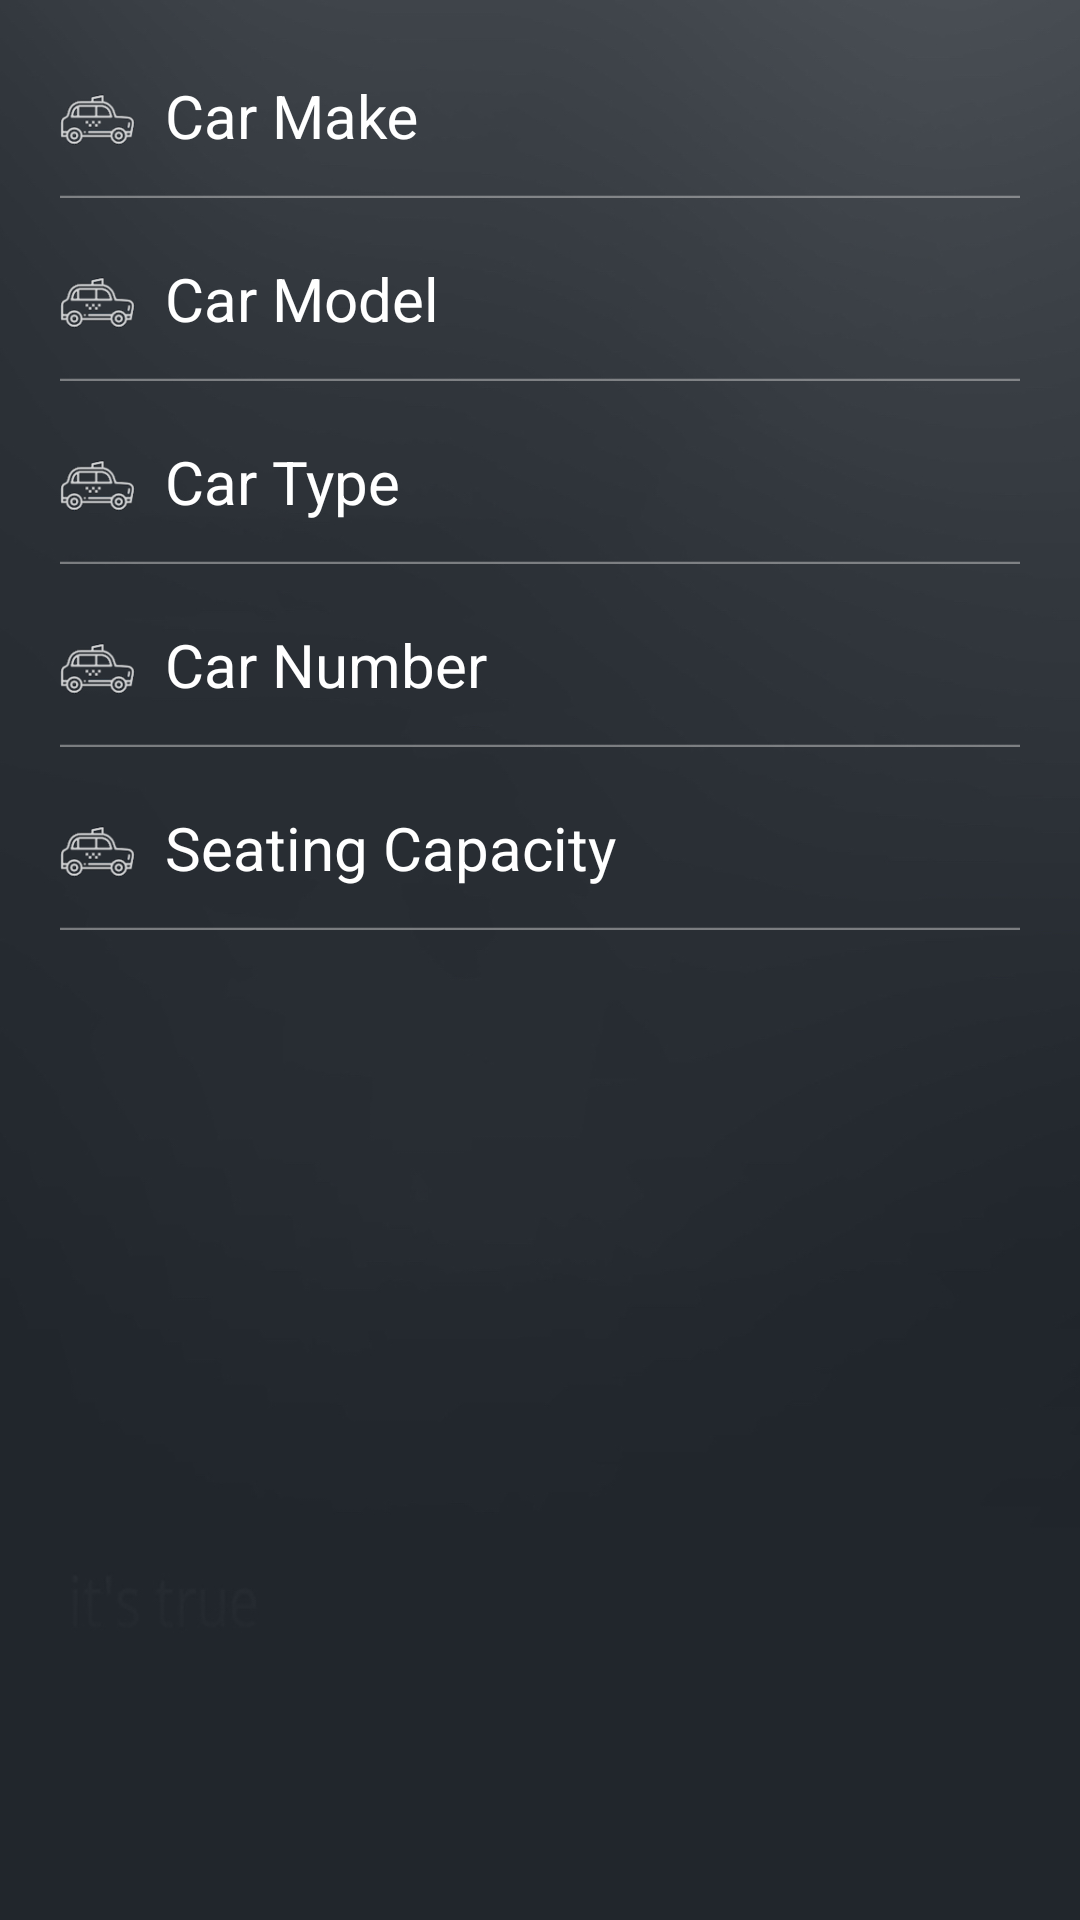

The Android layout XML behind this screen, and the referenced resources:
<!-- AndroidManifest.xml: application theme AppTheme -->
<!-- res/layout/register_step_two.xml -->
<?xml version="1.0" encoding="utf-8"?>
<RelativeLayout
    xmlns:android="http://schemas.android.com/apk/res/android"
    android:orientation="vertical" android:layout_width="match_parent"
    android:layout_height="match_parent">


    <ScrollView
        android:id="@+id/sv_personal_details"
        android:layout_width="match_parent"
        android:layout_height="match_parent"
        android:layout_below="@+id/layout_header"
        android:visibility="visible"
        android:background="@drawable/background_register">

        <LinearLayout
            android:layout_width="match_parent"
            android:layout_height="wrap_content"
            android:orientation="vertical"
            android:layout_marginTop="@dimen/margin_15">

            <LinearLayout
                android:layout_width="match_parent"
                android:layout_height="@dimen/height_50"
                android:orientation="horizontal"
                android:layout_marginLeft="@dimen/margin_20"
                android:layout_marginRight="@dimen/margin_20"
                >
                <ImageView
                    android:layout_width="@dimen/width_25"
                    android:layout_height="@dimen/height_25"
                    android:src="@drawable/car_icon"
                    android:layout_gravity="center_vertical"
                    />

                <android.support.design.widget.TextInputLayout
                    android:layout_width="match_parent"
                    android:layout_height="wrap_content"
                    android:layout_marginLeft="@dimen/margin_10"
                    android:textColorHint="@color/white">
                    <android.support.design.widget.TextInputEditText
                        android:id="@+id/edt_reg_carmake"
                        android:layout_width="match_parent"
                        android:layout_height="wrap_content"
                        android:hint="@string/hint_carmake"
                        android:inputType="text"
                        android:maxLines="1"
                        android:lines="1"
                        android:imeOptions="actionNext"
                        android:background="@android:color/transparent"
                        android:textColorHint="@color/white"
                        android:textSize="@dimen/font_size_20sp"
                        android:focusableInTouchMode="true"
                        android:textColor="@color/white"/>
                </android.support.design.widget.TextInputLayout>
            </LinearLayout>

            <View
                android:layout_width="match_parent"
                android:layout_height="@dimen/height_1"
                android:background="@drawable/textbox_bg"
                android:layout_marginBottom="@dimen/margin_10"
                android:layout_marginLeft="@dimen/margin_20"
                android:layout_marginRight="@dimen/margin_20"
                ></View>

            <LinearLayout
                android:layout_width="match_parent"
                android:layout_height="@dimen/height_50"
                android:orientation="horizontal"
                android:layout_marginLeft="@dimen/margin_20"
                android:layout_marginRight="@dimen/margin_20"
                >
                <ImageView
                    android:layout_width="@dimen/width_25"
                    android:layout_height="@dimen/height_25"
                    android:src="@drawable/car_icon"
                    android:layout_gravity="center_vertical"
                    />

                <android.support.design.widget.TextInputLayout
                    android:layout_width="match_parent"
                    android:layout_height="wrap_content"
                    android:layout_marginLeft="@dimen/margin_10"
                    android:textColorHint="@color/white">
                    <android.support.design.widget.TextInputEditText
                        android:id="@+id/edt_reg_camodel"
                        android:layout_width="match_parent"
                        android:layout_height="wrap_content"
                        android:hint="@string/hint_carmodel"
                        android:inputType="text"
                        android:maxLines="1"
                        android:lines="1"
                        android:imeOptions="actionNext"
                        android:background="@android:color/transparent"
                        android:textColorHint="@color/white"
                        android:textSize="@dimen/font_size_20sp"
                        android:focusableInTouchMode="true"
                        android:textColor="@color/white"/>
                </android.support.design.widget.TextInputLayout>
            </LinearLayout>

            <View
                android:layout_width="match_parent"
                android:layout_height="@dimen/height_1"
                android:background="@drawable/textbox_bg"
                android:layout_marginBottom="@dimen/margin_10"
                android:layout_marginLeft="@dimen/margin_20"
                android:layout_marginRight="@dimen/margin_20"
                ></View>
            <LinearLayout
                android:layout_width="match_parent"
                android:layout_height="@dimen/height_50"
                android:orientation="horizontal"
                android:layout_marginLeft="@dimen/margin_20"
                android:layout_marginRight="@dimen/margin_20"
                >
                <ImageView
                    android:layout_width="@dimen/width_25"
                    android:layout_height="@dimen/height_25"
                    android:src="@drawable/car_icon"
                    android:layout_gravity="center_vertical"
                    />

                <android.support.design.widget.TextInputLayout
                    android:layout_width="match_parent"
                    android:layout_height="wrap_content"
                    android:layout_marginLeft="@dimen/margin_10"
                    android:textColorHint="@color/white">

                    <android.support.design.widget.TextInputEditText
                        android:id="@+id/edt_reg_cartype"
                        android:layout_width="match_parent"
                        android:layout_height="wrap_content"
                        android:hint="@string/hint_cartype"
                        android:maxLines="1"
                        android:lines="1"
                        android:imeOptions="actionNext"
                        android:background="@android:color/transparent"
                        android:textColor="@color/white"
                        android:textSize="@dimen/font_size_20sp"
                        android:focusable="false"
                        />
                </android.support.design.widget.TextInputLayout>
            </LinearLayout>

            <View
                android:layout_width="match_parent"
                android:layout_height="@dimen/height_1"
                android:background="@drawable/textbox_bg"
                android:layout_marginBottom="@dimen/margin_10"
                android:layout_marginLeft="@dimen/margin_20"
                android:layout_marginRight="@dimen/margin_20"
                ></View>
            <LinearLayout
                android:layout_width="match_parent"
                android:layout_height="@dimen/height_50"
                android:orientation="horizontal"
                android:layout_marginLeft="@dimen/margin_20"
                android:layout_marginRight="@dimen/margin_20"
                >
                <ImageView
                    android:layout_width="@dimen/width_25"
                    android:layout_height="@dimen/height_25"
                    android:src="@drawable/car_icon"
                    android:layout_gravity="center_vertical"
                    />

                <android.support.design.widget.TextInputLayout
                    android:layout_width="match_parent"
                    android:layout_height="wrap_content"
                    android:layout_marginLeft="@dimen/margin_10"
                    android:textColorHint="@color/white">

                    <android.support.design.widget.TextInputEditText
                        android:id="@+id/edt_reg_carnumber"
                        android:layout_width="match_parent"
                        android:layout_height="wrap_content"
                        android:hint="@string/hint_carnumber"
                        android:inputType="number"
                        android:maxLines="1"
                        android:lines="1"
                        android:imeOptions="actionNext"
                        android:background="@android:color/transparent"
                        android:textColorHint="@color/white"
                        android:textSize="@dimen/font_size_20sp"
                        android:focusableInTouchMode="true"
                        android:textColor="@color/white"/>
                </android.support.design.widget.TextInputLayout>
            </LinearLayout>

            <View
                android:layout_width="match_parent"
                android:layout_height="@dimen/height_1"
                android:background="@drawable/textbox_bg"
                android:layout_marginBottom="@dimen/margin_10"
                android:layout_marginLeft="@dimen/margin_20"
                android:layout_marginRight="@dimen/margin_20"
                ></View>
            <LinearLayout
                android:layout_width="match_parent"
                android:layout_height="@dimen/height_50"
                android:orientation="horizontal"
                android:layout_marginLeft="@dimen/margin_20"
                android:layout_marginRight="@dimen/margin_20"
                >
                <ImageView
                    android:layout_width="@dimen/width_25"
                    android:layout_height="@dimen/height_25"
                    android:src="@drawable/car_icon"
                    android:layout_gravity="center_vertical"
                    />

                <android.support.design.widget.TextInputLayout
                    android:layout_width="match_parent"
                    android:layout_height="wrap_content"
                    android:layout_marginLeft="@dimen/margin_10"
                    android:textColorHint="@color/white">
                    <android.support.design.widget.TextInputEditText
                        android:id="@+id/edt_reg_seating_capacity"
                        android:layout_width="match_parent"
                        android:layout_height="wrap_content"
                        android:hint="@string/hint_seatingcapacity"
                        android:inputType="number"
                        android:maxLines="1"
                        android:lines="1"
                        android:imeOptions="actionDone"
                        android:background="@android:color/transparent"
                        android:textColorHint="@color/white"
                        android:textSize="@dimen/font_size_20sp"
                        android:focusableInTouchMode="true"
                        android:textColor="@color/white"/>
                </android.support.design.widget.TextInputLayout>
            </LinearLayout>

            <View
                android:layout_width="match_parent"
                android:layout_height="@dimen/height_1"
                android:background="@drawable/textbox_bg"
                android:layout_marginBottom="@dimen/margin_10"
                android:layout_marginLeft="@dimen/margin_20"
                android:layout_marginRight="@dimen/margin_20"
                ></View>

        </LinearLayout>

    </ScrollView>


</RelativeLayout>
<!-- resources referenced by this layout -->
<resources>
  <color name="white">#ffffff</color>
  <dimen name="font_size_20sp">20sp</dimen>
  <dimen name="height_1">1dp</dimen>
  <dimen name="height_25">25dp</dimen>
  <dimen name="height_50">50dp</dimen>
  <dimen name="margin_10">10dp</dimen>
  <dimen name="margin_15">15dp</dimen>
  <dimen name="margin_20">20dp</dimen>
  <dimen name="width_25">25dp</dimen>
  <!-- drawable background_register: jpg bitmap (drawable-hdpi, 72511 bytes) -->
  <!-- drawable car_icon: png bitmap (drawable-mdpi, 3186 bytes) -->
  <!-- drawable textbox_bg: png bitmap (drawable, 2830 bytes) -->
  <string name="hint_carmake">Car Make</string>
  <string name="hint_carmodel">Car Model</string>
  <string name="hint_carnumber">Car Number</string>
  <string name="hint_cartype">Car Type</string>
  <string name="hint_seatingcapacity">Seating Capacity</string>
  <style name="AppTheme" parent="Theme.AppCompat.Light.NoActionBar">
          
          <item name="colorPrimary">@color/yellow</item>
          <item name="colorPrimaryDark">@color/yellow</item>
          <item name="colorAccent">@color/yellow</item>
          <item name="@android:statusBarColor">@color/yellow</item>
          
  
      </style>
  <color name="yellow">#fcd633</color>
</resources>
